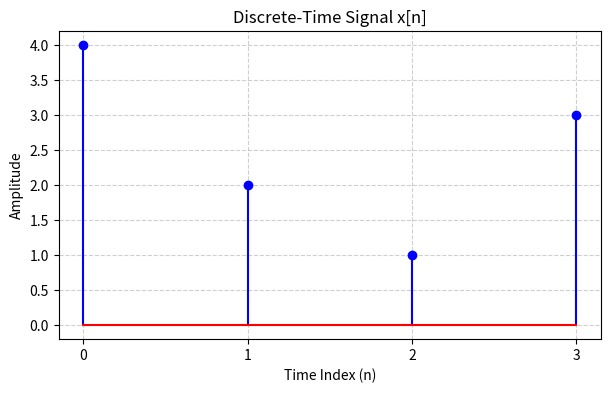

The script that saved this image:
import numpy as np
import matplotlib.pyplot as plt

# 1. Define your input signal
x = [4, 2, 1, 3]

# 2. Create the time/sample index array: [0, 1, 2, 3]
time_x = np.arange(len(x))

# 3. Create the plot window
plt.figure(figsize=(7, 4))

# 4. Use plt.stem to create discrete lines with marker dots
plt.stem(time_x, x, linefmt='b-', markerfmt='bo', basefmt='r-')

# 5. Label your axes properly
plt.xlabel("Time Index (n)")
plt.ylabel("Amplitude")
plt.title("Discrete-Time Signal x[n]")

# 6. Clean up the presentation
plt.xticks(time_x) # Show exact integer numbers on the x-axis
plt.grid(True, linestyle='--', alpha=0.6) # Add subtle background lines

# 7. Display the image
plt.show()
